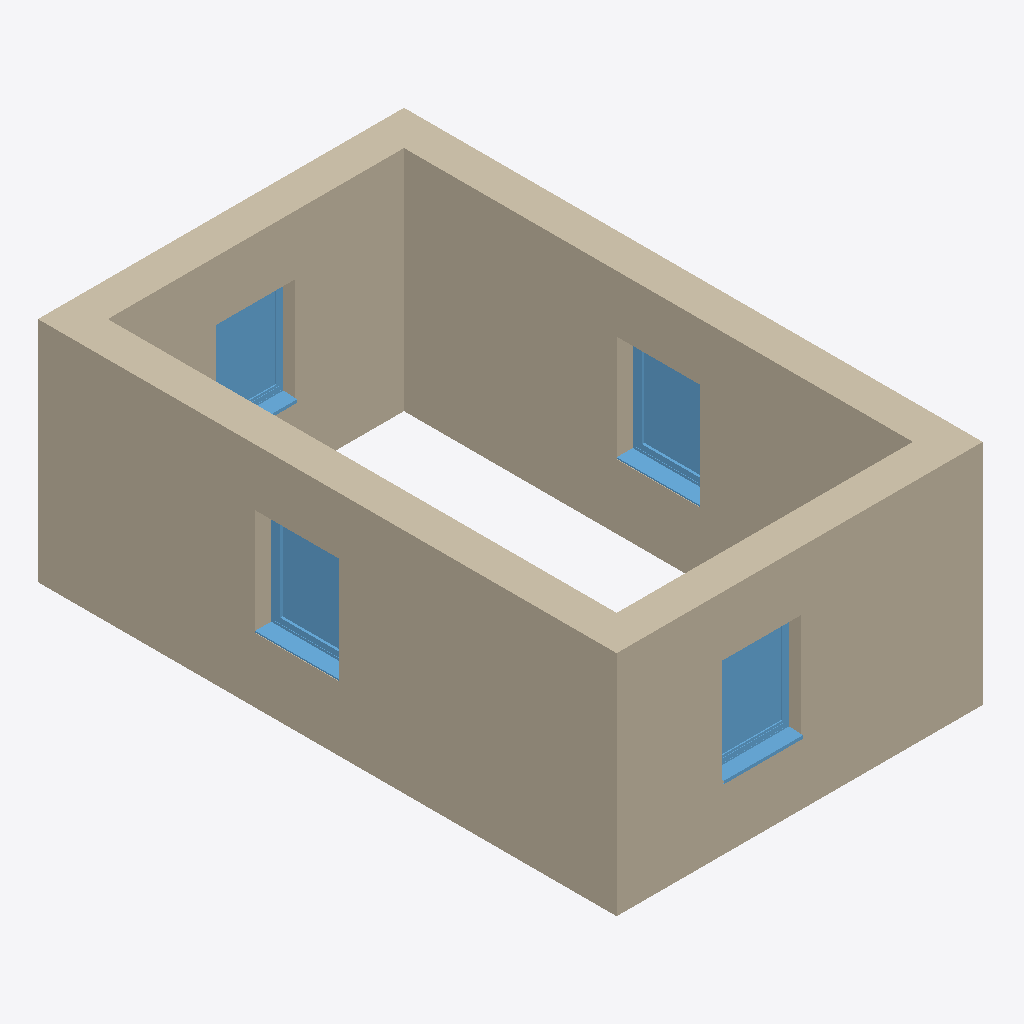
Isometric view of an IFC building model (IFC-SPF (STEP), schema IFC2X3, length unit metre), seen from the south-west, elements coloured by IFC class: 4 walls (beige), 4 windows (light blue).
Extent 4.8 m × 7.6 m × 3.0 m (x, y, z). Elements (8): 4 IfcWallStandardCase, 4 IfcWindow.

HEADER;
FILE_DESCRIPTION(('ViewDefinition [CoordinationView_V2.0]','RevitIdentifiers [VersionGUID: f44711b8-ff45-467f-8445-67de0268e863, NumberOfSaves: 0]','CoordinateReference [CoordinateBase: Gemeinsam genutzte Koordinaten]'),'2;1');
FILE_NAME('2018_01','2023-05-19T14:18:56+01:00',(''),(''),'ODA SDAI 23.12','Autodesk Revit 24.0.5.432 (DEU) - IFC 24.0.5.432','');
FILE_SCHEMA(('IFC2X3'));
ENDSEC;
DATA;
#89=IFCPROJECT('3bacbOGRL4sQGUB8cA3Qb1',#18,'2018_01',$,$,'','Projekt  Status',(#84),#81);
#95=IFCSITE('3bacbOGRL4sQGUB8cA3Qb3',#18,'Default',$,$,#94,$,$,.ELEMENT.,$,$,$,$,$);
#114=IFCWALLSTANDARDCASE('3qHn6u$qL6VuH5Pzu2Jg5G',#18,'Basiswand:Ziegel+WD hart 300+160:2509107',$,'Basiswand:Ziegel+WD hart 300+160',#98,#113,'2509107');
#182=IFCWALLSTANDARDCASE('3qHn6u$qL6VuH5Pzu2Jg6$',#18,'Basiswand:Ziegel+WD hart 300+160:2509276',$,'Basiswand:Ziegel+WD hart 300+160',#170,#181,'2509276');
#204=IFCWALLSTANDARDCASE('3qHn6u$qL6VuH5Pzu2Jg8W',#18,'Basiswand:Ziegel+WD hart 300+160:2509379',$,'Basiswand:Ziegel+WD hart 300+160',#192,#203,'2509379');
#160=IFCWALLSTANDARDCASE('3qHn6u$qL6VuH5Pzu2Jg7W',#18,'Basiswand:Ziegel+WD hart 300+160:2509187',$,'Basiswand:Ziegel+WD hart 300+160',#148,#159,'2509187');
#2403=IFCWINDOW('3qHn6u$qL6VuH5Pzu2JgBR',#18,'FE 1 tlg - DrehKipp:1100 x 1400:2509496',$,'FE 1 tlg - DrehKipp:1100 x 1400',#2695,#2399,'2509496',2.2500000000000044,1.1000000000000014);
#1325=IFCWINDOW('3qHn6u$qL6VuH5Pzu2Jg8E',#18,'FE 1 tlg - DrehKipp:1100 x 1400:2509421',$,'FE 1 tlg - DrehKipp:1100 x 1400',#2489,#1321,'2509421',2.2500000000000044,1.1000000000000014);
#2391=IFCWINDOW('3qHn6u$qL6VuH5Pzu2JgBo',#18,'FE 1 tlg - DrehKipp:1100 x 1400:2509457',$,'FE 1 tlg - DrehKipp:1100 x 1400',#2626,#2387,'2509457',2.2500000000000044,1.1000000000000014);
#1311=IFCWINDOW('3qHn6u$qL6VuH5Pzu2Jg8n',#18,'FE 1 tlg - DrehKipp:1100 x 1400:2509394',$,'FE 1 tlg - DrehKipp:1100 x 1400',#2558,#1307,'2509394',2.2500000000000044,1.1000000000000014);
ENDSEC;